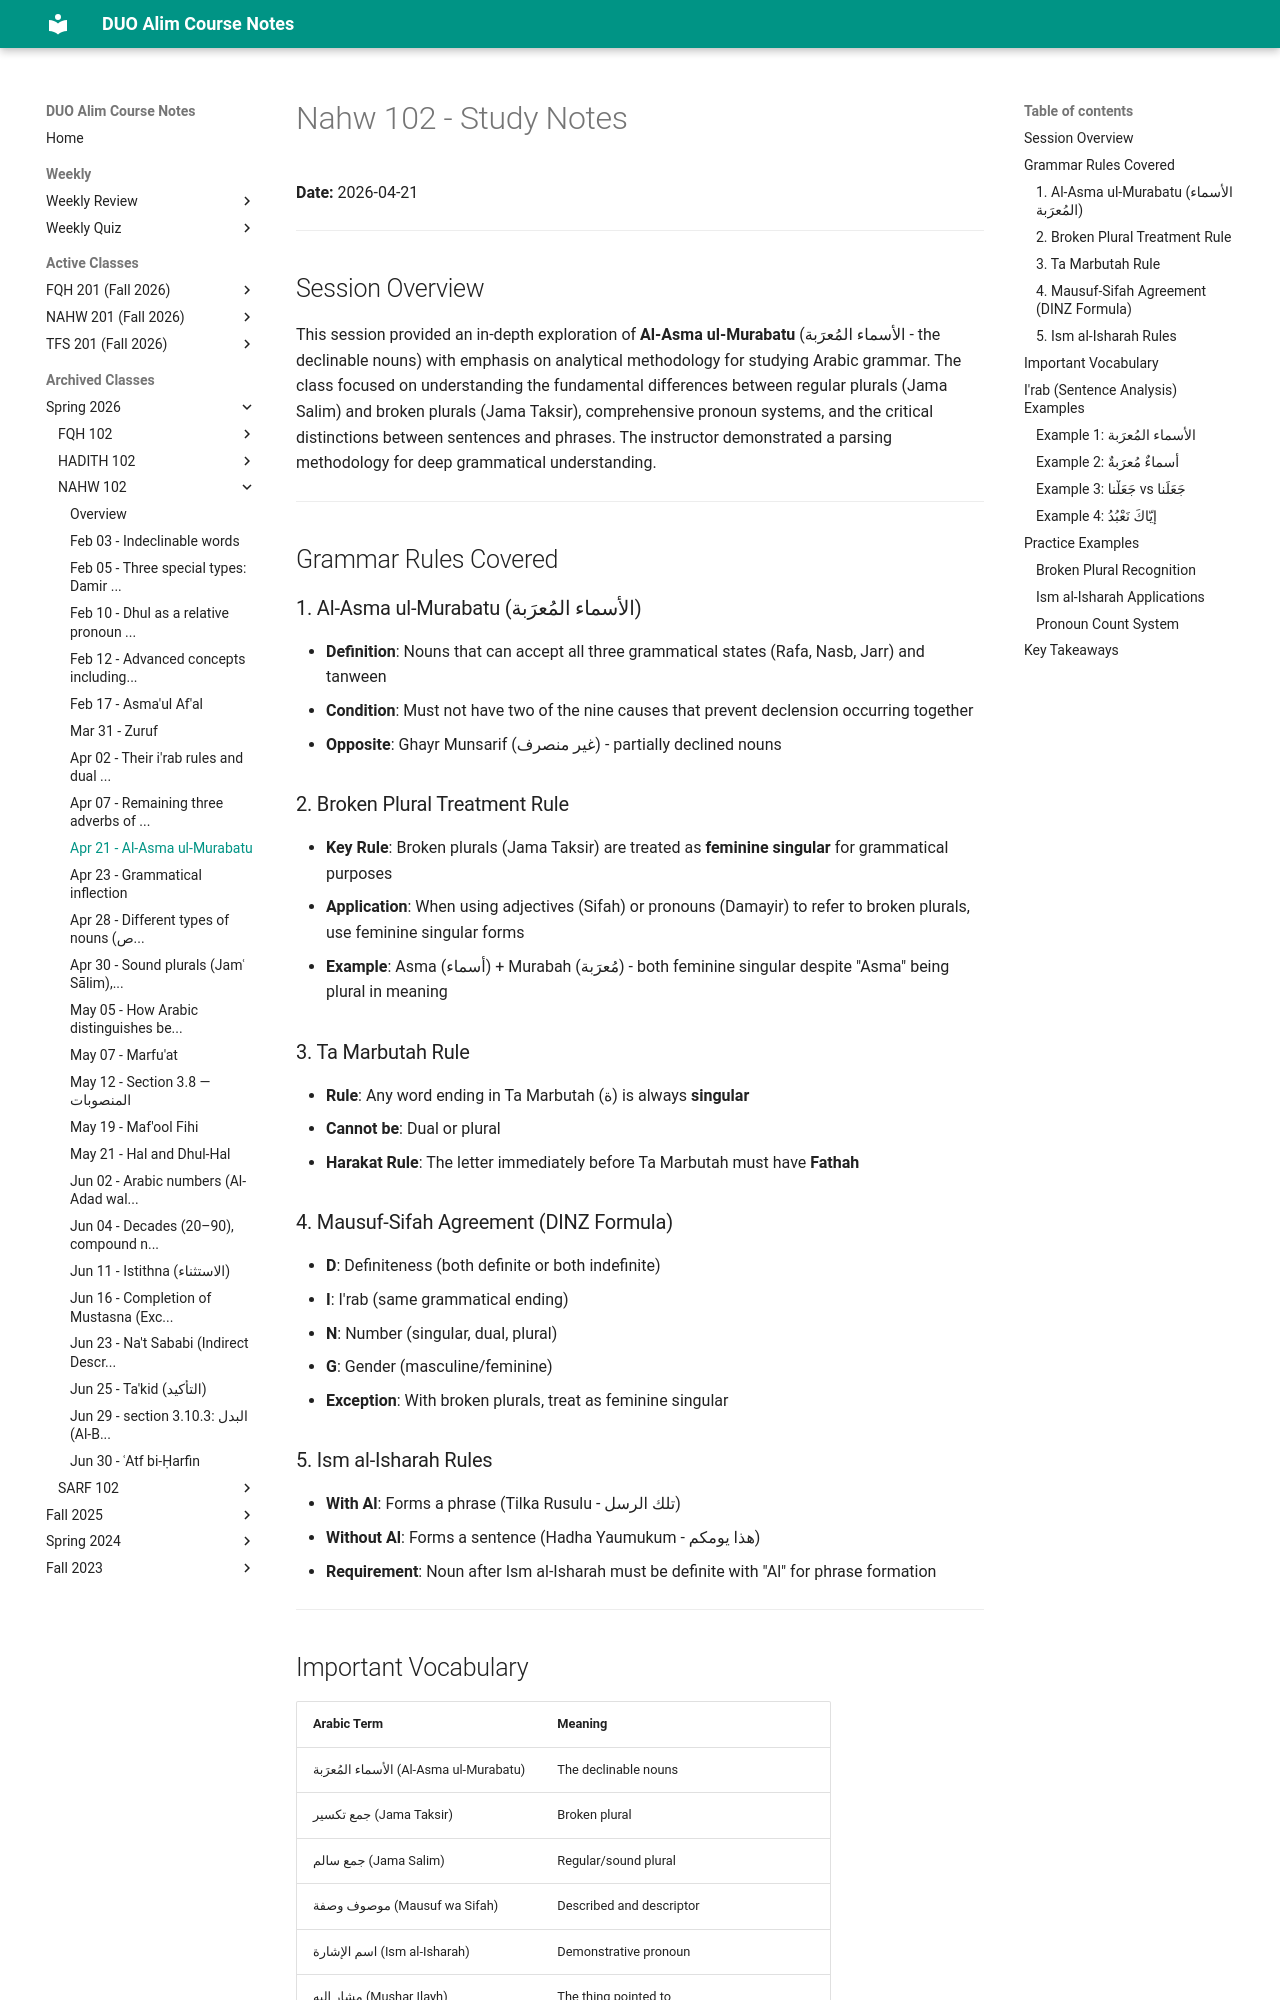

repository: MuhammedHMahmood/duo-alim-course-notes · page: nahw/102/2026-04-21/index.html · generator: mkdocs

# Nahw 102 - Study Notes
**Date:** 2026-04-21

---

## Session Overview

This session provided an in-depth exploration of **Al-Asma ul-Murabatu** (الأسماء المُعرَبة - the declinable nouns) with emphasis on analytical methodology for studying Arabic grammar. The class focused on understanding the fundamental differences between regular plurals (Jama Salim) and broken plurals (Jama Taksir), comprehensive pronoun systems, and the critical distinctions between sentences and phrases. The instructor demonstrated a parsing methodology for deep grammatical understanding.

---

## Grammar Rules Covered

### 1. Al-Asma ul-Murabatu (الأسماء المُعرَبة)
- **Definition**: Nouns that can accept all three grammatical states (Rafa, Nasb, Jarr) and tanween
- **Condition**: Must not have two of the nine causes that prevent declension occurring together
- **Opposite**: Ghayr Munsarif (غير منصرف) - partially declined nouns

### 2. Broken Plural Treatment Rule
- **Key Rule**: Broken plurals (Jama Taksir) are treated as **feminine singular** for grammatical purposes
- **Application**: When using adjectives (Sifah) or pronouns (Damayir) to refer to broken plurals, use feminine singular forms
- **Example**: Asma (أسماء) + Murabah (مُعرَبة) - both feminine singular despite "Asma" being plural in meaning

### 3. Ta Marbutah Rule
- **Rule**: Any word ending in Ta Marbutah (ة) is always **singular**
- **Cannot be**: Dual or plural
- **Harakat Rule**: The letter immediately before Ta Marbutah must have **Fathah**

### 4. Mausuf-Sifah Agreement (DINZ Formula)
- **D**: Definiteness (both definite or both indefinite)
- **I**: I'rab (same grammatical ending)  
- **N**: Number (singular, dual, plural)
- **G**: Gender (masculine/feminine)
- **Exception**: With broken plurals, treat as feminine singular

### 5. Ism al-Isharah Rules
- **With Al**: Forms a phrase (Tilka Rusulu - تلك الرسل)
- **Without Al**: Forms a sentence (Hadha Yaumukum - هذا يومكم)
- **Requirement**: Noun after Ism al-Isharah must be definite with "Al" for phrase formation

---
